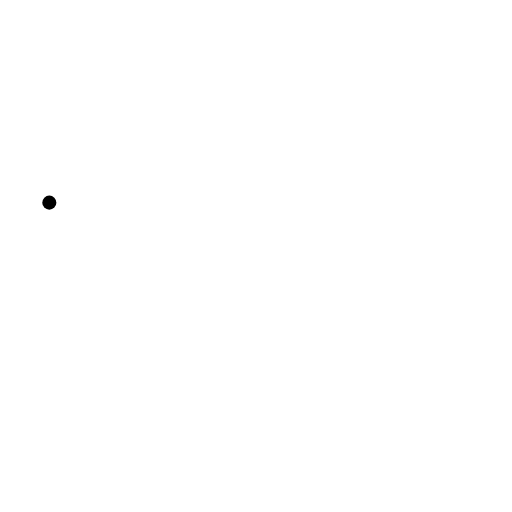
t = 0.00 s
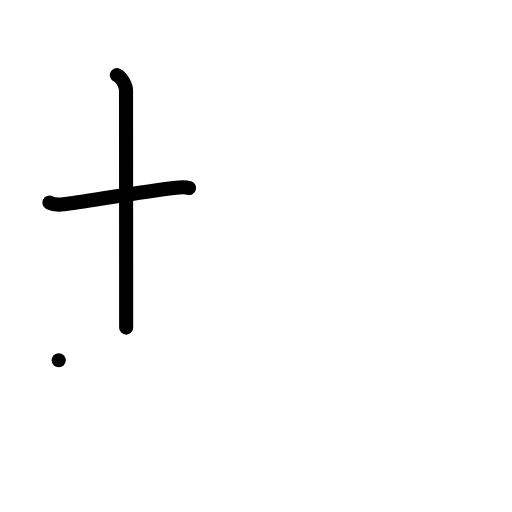
t = 2.00 s
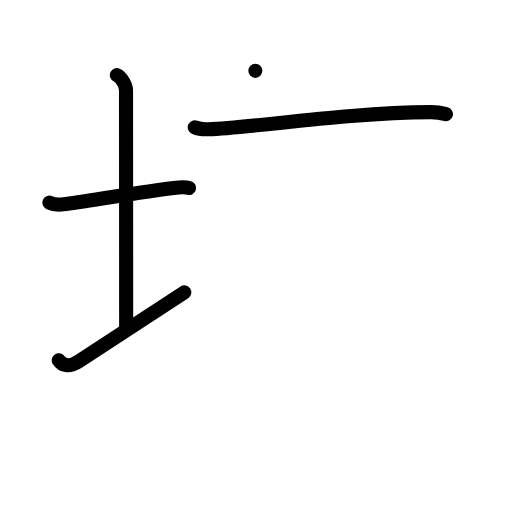
t = 4.00 s
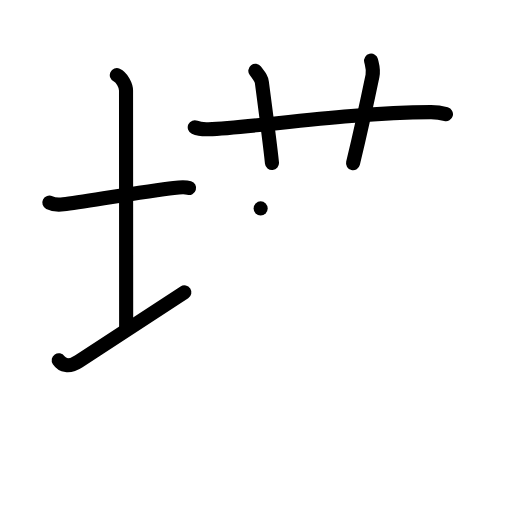
t = 6.00 s
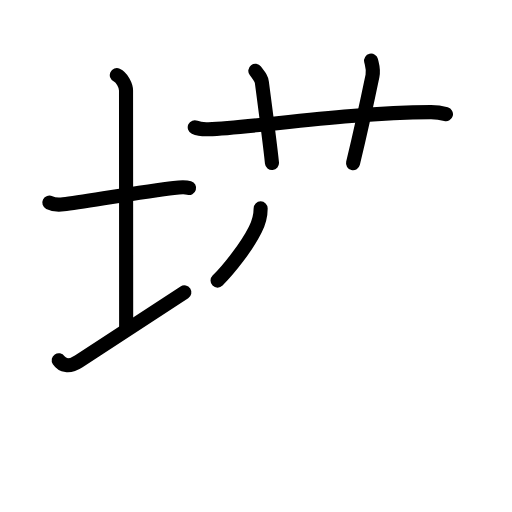
t = 6.75 s
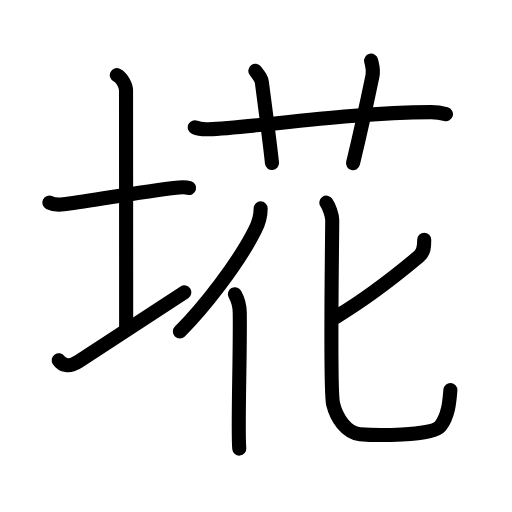
t = 10.00 s

The animated SVG that drew these frames (rendered in a browser with its animation timeline set to each time). Animation: 34 SMIL elements (animate=34); one cycle of 10.00 s.

<?xml version="1.0" encoding="UTF-8"?>
<!--
AniKanjiVG is licensed by CC-BY-SA Paul C. Sommerhoff (https://bitbucket.org/sommerhoff/anikanjivg).
AniKanjiVG uses KanjiVG which is licensed by CC-BY-SA Ulrich Apel (http://kanjivg.tagaini.net).
See also http://creativecommons.org/licenses/by-sa/3.0/
-->
<svg xmlns:kvg='http://kanjivg.tagaini.net' xmlns='http://www.w3.org/2000/svg' width='109' height='109' viewBox='0 0 109 109' style='fill:none;stroke:#000000;stroke-width:3;stroke-linecap:round;stroke-linejoin:round;' id="kvg:kanji_057d6"><g id="kvg:057d6" kvg:element="埖"><g id="kvg:057d6-g1" kvg:element="土" kvg:variant="true" kvg:position="left" kvg:radical="general"><path id="kvg:057d6-s1" kvg:type="㇐" d="M10.5,43.14c0.76,0.38,2.24,0.46,3,0.36c4.82-0.66,18.15-2.89,23.5-3.5c1.25-0.14,2.62-0.18,3.25,0.01"><animate attributeName="d" begin="0.0s" dur="0.3333333333333333s" from="M10.5,43.14C10.5,43.14,10.5,43.14,10.5,43.14" to="M10.5,43.14c0.76,0.38,2.24,0.46,3,0.36" />
<animate attributeName="d" begin="0.3333333333333333s" dur="0.3333333333333333s" from="M10.5,43.14c0.76,0.38,2.24,0.46,3,0.36c0,0,0,0,0,0,0" to="M10.5,43.14c0.76,0.38,2.24,0.46,3,0.36c4.82-0.66,18.15-2.89,23.5-3.5" />
<animate attributeName="d" begin="0.6666666666666666s" dur="0.3333333333333333s" from="M10.5,43.14c0.76,0.38,2.24,0.46,3,0.36c4.82-0.66,18.15-2.89,23.5-3.5c0,0,0,0,0,0,0" to="M10.5,43.14c0.76,0.38,2.24,0.46,3,0.36c4.82-0.66,18.15-2.89,23.5-3.5c1.25-0.14,2.62-0.18,3.25,0.01" />
</path>
<path id="kvg:057d6-s2" kvg:type="㇑a" d="M24.87,16c1.09,0.5,1.96,2.23,1.96,3.25c0,7.25,0.03,39.75,0.03,50.5"><animate attributeName="d" begin="1.0s" dur="0.5s" from="M24.87,16C24.87,16,24.87,16,24.87,16" to="M24.87,16c1.09,0.5,1.96,2.23,1.96,3.25" />
<animate attributeName="d" begin="1.5s" dur="0.5s" from="M24.87,16c1.09,0.5,1.96,2.23,1.96,3.25c0,0,0,0,0,0,0" to="M24.87,16c1.09,0.5,1.96,2.23,1.96,3.25c0,7.25,0.03,39.75,0.03,50.5" />
<animate attributeName="d" begin="0s" dur="1.0s" from="M-100,-100" to="M-100,-100" />
</path>
<path id="kvg:057d6-s3" kvg:type="㇀/㇐" d="M12.5,76.69c0.71,1.06,2.13,1.62,4.26,0.23c5.92-3.88,16.57-10.79,22.49-14.67"><animate attributeName="d" begin="2.0s" dur="0.5s" from="M12.5,76.69C12.5,76.69,12.5,76.69,12.5,76.69" to="M12.5,76.69c0.71,1.06,2.13,1.62,4.26,0.23" />
<animate attributeName="d" begin="2.5s" dur="0.5s" from="M12.5,76.69c0.71,1.06,2.13,1.62,4.26,0.23c0,0,0,0,0,0,0" to="M12.5,76.69c0.71,1.06,2.13,1.62,4.26,0.23c5.92-3.88,16.57-10.79,22.49-14.67" />
<animate attributeName="d" begin="0s" dur="2.0s" from="M-100,-100" to="M-100,-100" />
</path>
</g>
<g id="kvg:057d6-g2" kvg:element="花" kvg:position="right"><g id="kvg:057d6-g3" kvg:element="艹" kvg:variant="true" kvg:original="艸" kvg:position="top"><path id="kvg:057d6-s4" kvg:type="㇐" d="M41.46,27.09c0.93,0.43,2.01,0.47,2.94,0.43c10.15-0.45,29.5-3.52,47.29-3.64c1.55-0.01,2.48,0.21,3.25,0.42"><animate attributeName="d" begin="3.0s" dur="0.3333333333333333s" from="M41.46,27.09C41.46,27.09,41.46,27.09,41.46,27.09" to="M41.46,27.09c0.93,0.43,2.01,0.47,2.94,0.43" />
<animate attributeName="d" begin="3.3333333333333335s" dur="0.3333333333333333s" from="M41.46,27.09c0.93,0.43,2.01,0.47,2.94,0.43c0,0,0,0,0,0,0" to="M41.46,27.09c0.93,0.43,2.01,0.47,2.94,0.43c10.15-0.45,29.5-3.52,47.29-3.64" />
<animate attributeName="d" begin="3.6666666666666665s" dur="0.3333333333333333s" from="M41.46,27.09c0.93,0.43,2.01,0.47,2.94,0.43c10.15-0.45,29.5-3.52,47.29-3.64c0,0,0,0,0,0,0" to="M41.46,27.09c0.93,0.43,2.01,0.47,2.94,0.43c10.15-0.45,29.5-3.52,47.29-3.64c1.55-0.01,2.48,0.21,3.25,0.42" />
<animate attributeName="d" begin="0s" dur="3.0s" from="M-100,-100" to="M-100,-100" />
</path>
<path id="kvg:057d6-s5" kvg:type="㇑a" d="M54.36,15.08c0.98,1.29,1.29,1.68,1.39,2.47c0.98,7.41,1.87,14.44,2.15,17.14"><animate attributeName="d" begin="4.0s" dur="0.5s" from="M54.36,15.08C54.36,15.08,54.36,15.08,54.36,15.08" to="M54.36,15.08c0.98,1.29,1.29,1.68,1.39,2.47" />
<animate attributeName="d" begin="4.5s" dur="0.5s" from="M54.36,15.08c0.98,1.29,1.29,1.68,1.39,2.47c0,0,0,0,0,0,0" to="M54.36,15.08c0.98,1.29,1.29,1.68,1.39,2.47c0.98,7.41,1.87,14.44,2.15,17.14" />
<animate attributeName="d" begin="0s" dur="4.0s" from="M-100,-100" to="M-100,-100" />
</path>
<path id="kvg:057d6-s6" kvg:type="㇑a" d="M79,12.91c0.25,1.09,0.57,1.9,0.3,3.23c-1.63,7.85-2.37,11.23-4.14,18.61"><animate attributeName="d" begin="5.0s" dur="0.5s" from="M79,12.91C79,12.91,79,12.91,79,12.91" to="M79,12.91c0.25,1.09,0.57,1.9,0.3,3.23" />
<animate attributeName="d" begin="5.5s" dur="0.5s" from="M79,12.91c0.25,1.09,0.57,1.9,0.3,3.23c0,0,0,0,0,0,0" to="M79,12.91c0.25,1.09,0.57,1.9,0.3,3.23c-1.63,7.85-2.37,11.23-4.14,18.61" />
<animate attributeName="d" begin="0s" dur="5.0s" from="M-100,-100" to="M-100,-100" />
</path>
</g>
<g id="kvg:057d6-g4" kvg:element="化" kvg:position="bottom"><g id="kvg:057d6-g5" kvg:element="亻" kvg:variant="true" kvg:original="人"><path id="kvg:057d6-s7" kvg:type="㇒" d="M55.49,44.37c0,1.34-0.57,3.37-1.15,4.52c-3.73,7.44-11.13,16.77-16.05,21.69"><animate attributeName="d" begin="6.0s" dur="0.5s" from="M55.49,44.37C55.49,44.37,55.49,44.37,55.49,44.37" to="M55.49,44.37c0,1.34-0.57,3.37-1.15,4.52" />
<animate attributeName="d" begin="6.5s" dur="0.5s" from="M55.49,44.37c0,1.34-0.57,3.37-1.15,4.52c0,0,0,0,0,0,0" to="M55.49,44.37c0,1.34-0.57,3.37-1.15,4.52c-3.73,7.44-11.13,16.77-16.05,21.69" />
<animate attributeName="d" begin="0s" dur="6.0s" from="M-100,-100" to="M-100,-100" />
</path>
<path id="kvg:057d6-s8" kvg:type="㇑" d="M50.01,62.64c0.64,1.13,1.01,2.73,1.03,3.89c0.14,8.64-0.48,24.74-0.1,28.97"><animate attributeName="d" begin="7.0s" dur="0.5s" from="M50.01,62.64C50.01,62.64,50.01,62.64,50.01,62.64" to="M50.01,62.64c0.64,1.13,1.01,2.73,1.03,3.89" />
<animate attributeName="d" begin="7.5s" dur="0.5s" from="M50.01,62.64c0.64,1.13,1.01,2.73,1.03,3.89c0,0,0,0,0,0,0" to="M50.01,62.64c0.64,1.13,1.01,2.73,1.03,3.89c0.14,8.64-0.48,24.74-0.1,28.97" />
<animate attributeName="d" begin="0s" dur="7.0s" from="M-100,-100" to="M-100,-100" />
</path>
</g>
<g id="kvg:057d6-g6" kvg:element="匕"><path id="kvg:057d6-s9" kvg:type="㇒" d="M90.31,51.04c0,1.22,0.04,2.58-1.13,3.56c-5.31,4.46-10.57,8.62-17.62,12.86"><animate attributeName="d" begin="8.0s" dur="0.5s" from="M90.31,51.04C90.31,51.04,90.31,51.04,90.31,51.04" to="M90.31,51.04c0,1.22,0.04,2.58-1.13,3.56" />
<animate attributeName="d" begin="8.5s" dur="0.5s" from="M90.31,51.04c0,1.22,0.04,2.58-1.13,3.56c0,0,0,0,0,0,0" to="M90.31,51.04c0,1.22,0.04,2.58-1.13,3.56c-5.31,4.46-10.57,8.62-17.62,12.86" />
<animate attributeName="d" begin="0s" dur="8.0s" from="M-100,-100" to="M-100,-100" />
</path>
<path id="kvg:057d6-s10" kvg:type="㇟" d="M69.48,43.14c0.54,0.74,1.25,2.69,1.25,3.72c0,3.96-0.53,36.17,0.18,39.14c0.71,2.97,2.85,6.19,5.71,6.44c2.85,0.25,15.34,0.49,17.12-1.73c1.78-2.23,1.96-5.45,2.14-7.68"><animate attributeName="d" begin="9.0s" dur="0.2s" from="M69.48,43.14C69.48,43.14,69.48,43.14,69.48,43.14" to="M69.48,43.14c0.54,0.74,1.25,2.69,1.25,3.72" />
<animate attributeName="d" begin="9.2s" dur="0.2s" from="M69.48,43.14c0.54,0.74,1.25,2.69,1.25,3.72c0,0,0,0,0,0,0" to="M69.48,43.14c0.54,0.74,1.25,2.69,1.25,3.72c0,3.96-0.53,36.17,0.18,39.14" />
<animate attributeName="d" begin="9.4s" dur="0.2s" from="M69.48,43.14c0.54,0.74,1.25,2.69,1.25,3.72c0,3.96-0.53,36.17,0.18,39.14c0,0,0,0,0,0,0" to="M69.48,43.14c0.54,0.74,1.25,2.69,1.25,3.72c0,3.96-0.53,36.17,0.18,39.14c0.71,2.97,2.85,6.19,5.71,6.44" />
<animate attributeName="d" begin="9.6s" dur="0.2s" from="M69.48,43.14c0.54,0.74,1.25,2.69,1.25,3.72c0,3.96-0.53,36.17,0.18,39.14c0.71,2.97,2.85,6.19,5.71,6.44c0,0,0,0,0,0,0" to="M69.48,43.14c0.54,0.74,1.25,2.69,1.25,3.72c0,3.96-0.53,36.17,0.18,39.14c0.71,2.97,2.85,6.19,5.71,6.44c2.85,0.25,15.34,0.49,17.12-1.73" />
<animate attributeName="d" begin="9.8s" dur="0.2s" from="M69.48,43.14c0.54,0.74,1.25,2.69,1.25,3.72c0,3.96-0.53,36.17,0.18,39.14c0.71,2.97,2.85,6.19,5.71,6.44c2.85,0.25,15.34,0.49,17.12-1.73c0,0,0,0,0,0,0" to="M69.48,43.14c0.54,0.74,1.25,2.69,1.25,3.72c0,3.96-0.53,36.17,0.18,39.14c0.71,2.97,2.85,6.19,5.71,6.44c2.85,0.25,15.34,0.49,17.12-1.73c1.78-2.23,1.96-5.45,2.14-7.68" />
<animate attributeName="d" begin="0s" dur="9.0s" from="M-100,-100" to="M-100,-100" />
</path>
</g>
</g>
</g>
</g>
</svg>
